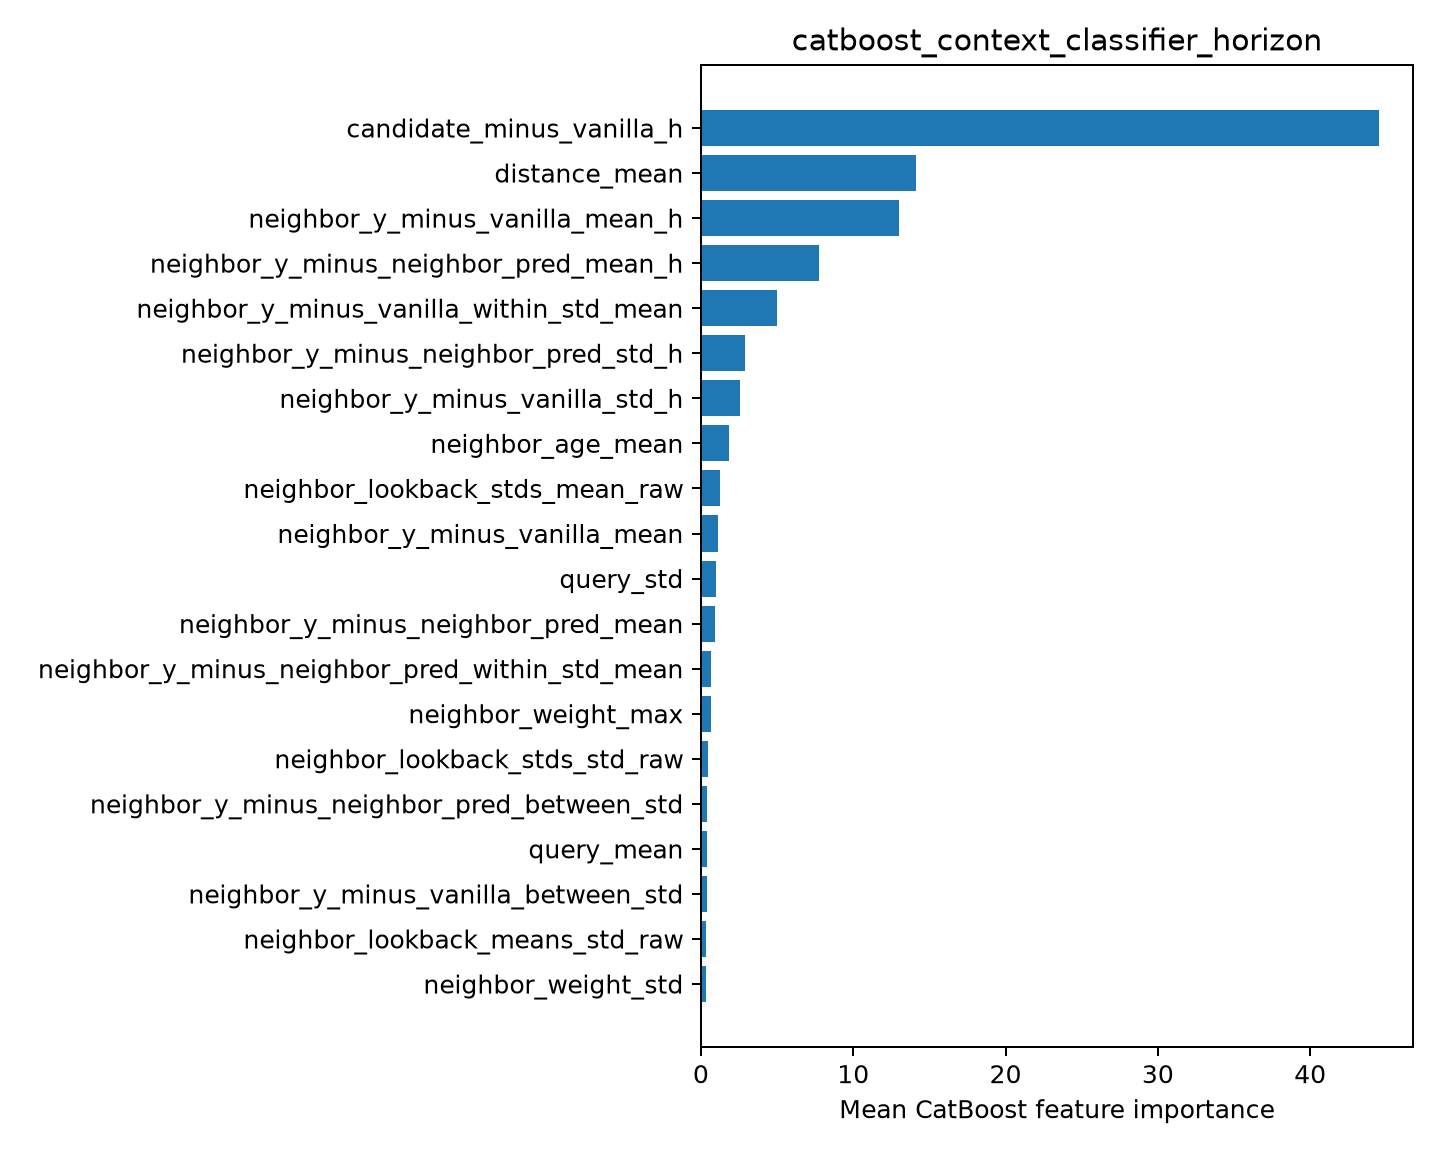

Values plotted in this chart, from the file beside it:
feature, importance
candidate_minus_vanilla_h, 44.52
distance_mean, 14.15
neighbor_y_minus_vanilla_mean_h, 13.03
neighbor_y_minus_neighbor_pred_mean_h, 7.762
neighbor_y_minus_vanilla_within_std_mean, 4.974
neighbor_y_minus_neighbor_pred_std_h, 2.915
neighbor_y_minus_vanilla_std_h, 2.548
neighbor_age_mean, 1.825
neighbor_lookback_stds_mean_raw, 1.23
neighbor_y_minus_vanilla_mean, 1.141
query_std, 1.013
neighbor_y_minus_neighbor_pred_mean, 0.9227
neighbor_y_minus_neighbor_pred_within_st…, 0.677
neighbor_weight_max, 0.6385
neighbor_lookback_stds_std_raw, 0.4511
neighbor_y_minus_neighbor_pred_between_s…, 0.4257
query_mean, 0.3965
neighbor_y_minus_vanilla_between_std, 0.3759
neighbor_lookback_means_std_raw, 0.3313
neighbor_weight_std, 0.325
